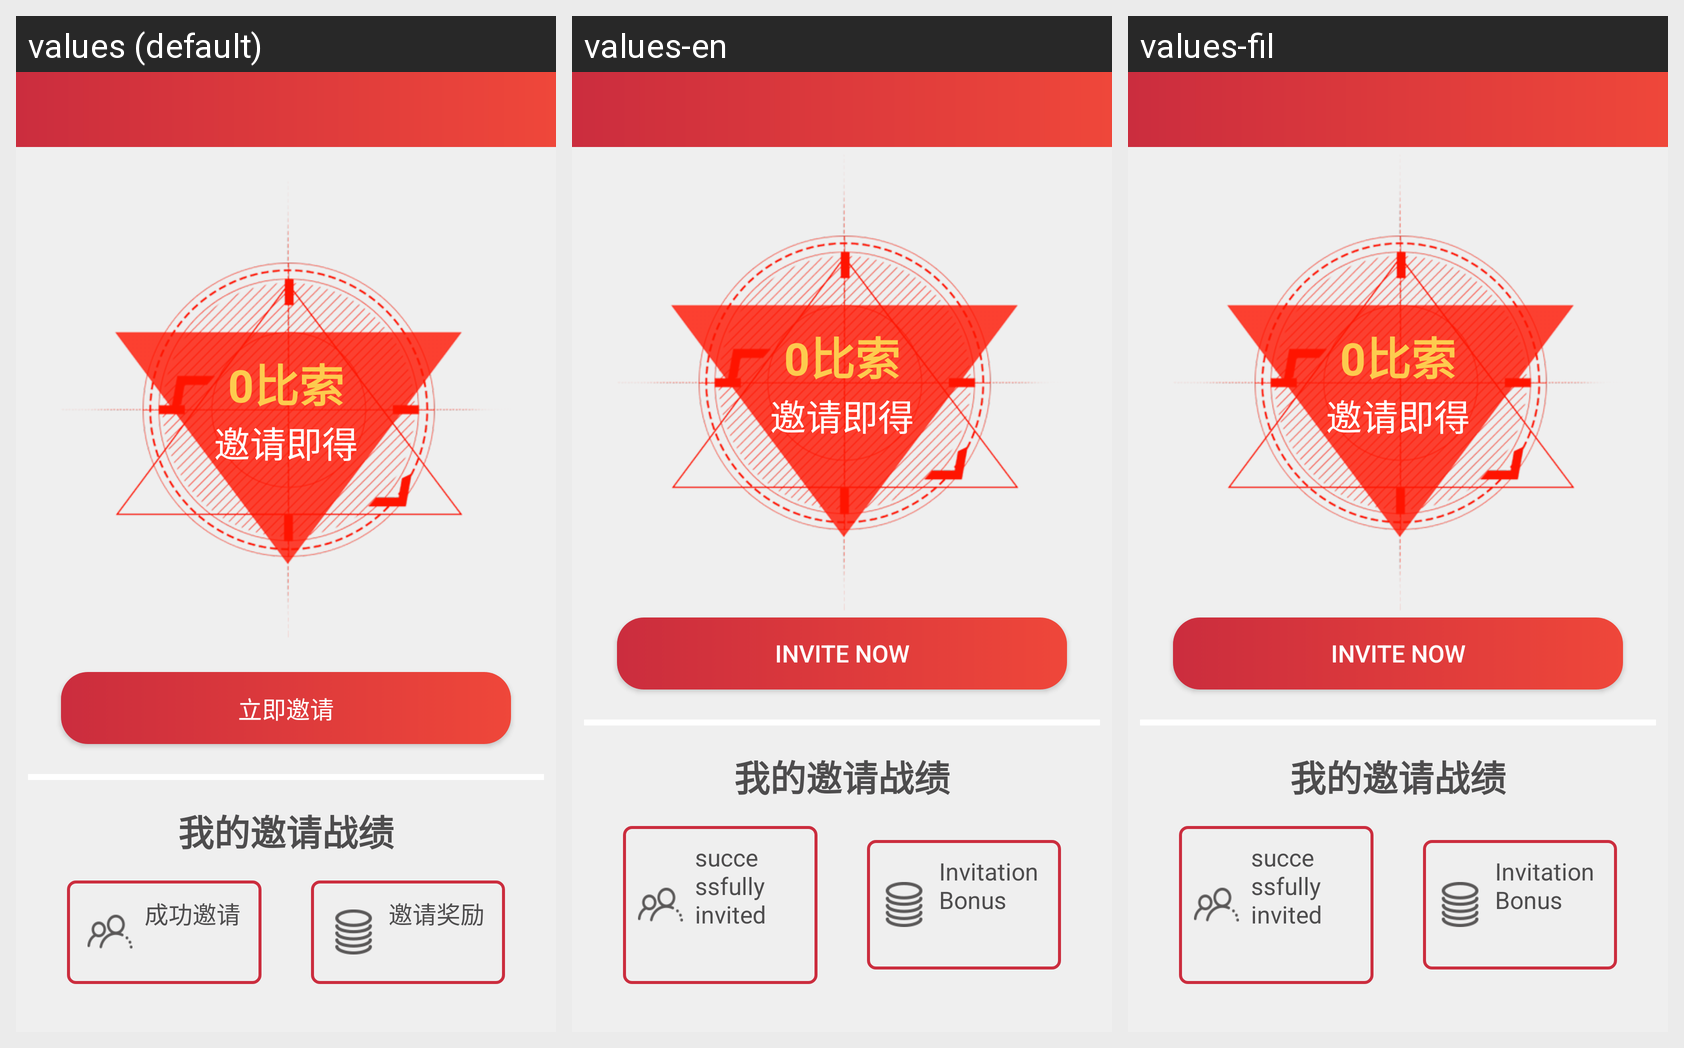

Translations of the strings shown on this Android screen, per locale in the grid:
Android screen res/layout/user_invite_now_activity.xml rendered under 3 locales, left to right: values (default), values-en, values-fil. Device: Nexus 5 (rendered at 1080×1920; each locale shown at half size, 540×960, under a caption strip naming it); theme MyTheme.
Strings drawn on this screen, with the default value and each locale's value (text and hints the layout hard-codes, and strings that could not be matched under every locale, appear in the picture but are not listed):

invite_invite_now
  values: 立即邀请
  values-en: invite now
  values-fil: invite now

invite_success_invite
  values: 成功邀请
  values-en: successfully invited
  values-fil: successfully invited

invite_invite_rewrard
  values: 邀请奖励
  values-en: Invitation Bonus
  values-fil: Invitation Bonus
